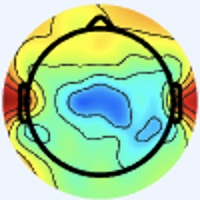

Data behind this chart, as committed beside it:
[238 245 255], [238 245 255], [238 245 255], [238 245 255], [238 245 255], [238 245 255], [238 245 255], [238 245 255], [238 245 255], [238 245 255], [238 245 255], [238 245 255], [238 245 255], [238 245 255], [238 245 255], [238 245 255], [238 245 255], [238 245 255], [238 245 255], [238 245 255], [238 245 255], [238 245 255], [238 245 255], [238 245 255]
[238 245 255], [238 245 255], [238 245 255], [238 245 255], [238 245 255], [238 245 255], [238 245 255], [238 245 255], [238 245 255], [238 245 255], [238 245 255], [238 245 255], [238 245 255], [238 245 255], [238 245 255], [238 245 255], [238 245 255], [238 245 255], [238 245 255], [238 245 255], [238 245 255], [238 245 255], [238 245 255], [238 245 255]
[238 245 255], [238 245 255], [238 245 255], [238 245 255], [238 245 255], [238 245 255], [238 245 255], [238 245 255], [238 245 255], [238 245 255], [238 245 255], [238 245 255], [238 245 255], [238 245 255], [238 245 255], [238 245 255], [238 245 255], [238 245 255], [238 245 255], [238 245 255], [238 245 255], [238 245 255], [238 245 255], [238 245 255]
[238 245 255], [238 245 255], [238 245 255], [238 245 255], [238 245 255], [238 245 255], [238 245 255], [238 245 255], [238 245 255], [238 245 255], [238 245 255], [238 245 255], [238 245 255], [238 245 255], [238 245 255], [238 245 255], [238 245 255], [238 245 255], [238 245 255], [238 245 255], [238 245 255], [238 245 255], [238 245 255], [238 245 255]
[238 245 255], [238 245 255], [238 245 255], [238 245 255], [238 245 255], [238 245 255], [238 245 255], [238 245 255], [238 245 255], [238 245 255], [238 245 255], [238 245 255], [238 245 255], [238 245 255], [238 245 255], [238 245 255], [238 245 255], [238 245 255], [238 245 255], [238 245 255], [238 245 255], [238 245 255], [238 245 255], [238 245 255]
[238 245 255], [238 245 255], [238 245 255], [238 245 255], [238 245 255], [238 245 255], [238 245 255], [238 245 255], [238 245 255], [238 245 255], [238 245 255], [238 245 255], [238 245 255], [238 245 255], [238 245 255], [238 245 255], [238 245 255], [238 245 255], [238 245 255], [238 245 255], [238 245 255], [238 245 255], [238 245 255], [238 245 255]
[238 245 255], [238 245 255], [238 245 255], [238 245 255], [238 245 255], [238 245 255], [238 245 255], [238 245 255], [238 245 255], [238 245 255], [238 245 255], [238 245 255], [238 245 255], [238 245 255], [238 245 255], [238 245 255], [238 245 255], [238 245 255], [238 245 255], [238 245 255], [238 245 255], [238 245 255], [238 245 255], [238 245 255]
[238 245 255], [238 245 255], [238 245 255], [238 245 255], [238 245 255], [238 245 255], [238 245 255], [238 245 255], [238 245 255], [238 245 255], [238 245 255], [238 245 255], [238 245 255], [238 245 255], [238 245 255], [238 245 255], [238 245 255], [238 245 255], [238 245 255], [238 245 255], [238 245 255], [238 245 255], [238 245 255], [238 245 255]
[238 245 255], [238 245 255], [238 245 255], [238 245 255], [238 245 255], [238 245 255], [238 245 255], [238 245 255], [238 245 255], [238 245 255], [238 245 255], [238 245 255], [238 245 255], [238 245 255], [238 245 255], [238 245 255], [238 245 255], [238 245 255], [238 245 255], [238 245 255], [238 245 255], [238 245 255], [238 245 255], [238 245 255]
[238 245 255], [238 245 255], [238 245 255], [238 245 255], [238 245 255], [238 245 255], [238 245 255], [238 245 255], [238 245 255], [238 245 255], [238 245 255], [238 245 255], [238 245 255], [238 245 255], [238 245 255], [238 245 255], [238 245 255], [238 245 255], [238 245 255], [238 245 255], [238 245 255], [238 245 255], [238 245 255], [238 245 255]
[238 245 255], [238 245 255], [238 245 255], [238 245 255], [238 245 255], [238 245 255], [238 245 255], [238 245 255], [238 245 255], [238 245 255], [238 245 255], [238 245 255], [238 245 255], [238 245 255], [238 245 255], [238 245 255], [238 245 255], [238 245 255], [238 245 255], [238 245 255], [238 245 255], [238 245 255], [238 245 255], [238 245 255]
[238 245 255], [238 245 255], [238 245 255], [238 245 255], [238 245 255], [238 245 255], [238 245 255], [238 245 255], [238 245 255], [238 245 255], [238 245 255], [238 245 255], [238 245 255], [238 245 255], [238 245 255], [238 245 255], [238 245 255], [238 245 255], [238 245 255], [238 245 255], [238 245 255], [238 245 255], [238 245 255], [238 245 255]
[238 245 255], [238 245 255], [238 245 255], [238 245 255], [238 245 255], [238 245 255], [238 245 255], [238 245 255], [238 245 255], [238 245 255], [238 245 255], [238 245 255], [238 245 255], [238 245 255], [238 245 255], [238 245 255], [238 245 255], [238 245 255], [238 245 255], [238 245 255], [238 245 255], [238 245 255], [238 245 255], [238 245 255]
[238 245 255], [238 245 255], [238 245 255], [238 245 255], [238 245 255], [238 245 255], [238 245 255], [238 245 255], [238 245 255], [238 245 255], [238 245 255], [238 245 255], [238 245 255], [238 245 255], [238 245 255], [238 245 255], [238 245 255], [238 245 255], [238 245 255], [238 245 255], [238 245 255], [238 245 255], [238 245 255], [238 245 255]
[238 245 255], [238 245 255], [238 245 255], [238 245 255], [238 245 255], [238 245 255], [238 245 255], [238 245 255], [238 245 255], [238 245 255], [238 245 255], [238 245 255], [238 245 255], [238 245 255], [238 245 255], [238 245 255], [238 245 255], [238 245 255], [238 245 255], [238 245 255], [238 245 255], [238 245 255], [238 245 255], [238 245 255]
[238 245 255], [238 245 255], [238 245 255], [238 245 255], [238 245 255], [238 245 255], [238 245 255], [238 245 255], [238 245 255], [238 245 255], [238 245 255], [238 245 255], [238 245 255], [238 245 255], [238 245 255], [238 245 255], [238 245 255], [238 245 255], [238 245 255], [238 245 255], [238 245 255], [238 245 255], [238 245 255], [238 245 255]
[238 245 255], [238 245 255], [238 245 255], [238 245 255], [238 245 255], [238 245 255], [238 245 255], [238 245 255], [238 245 255], [238 245 255], [238 245 255], [238 245 255], [238 245 255], [238 245 255], [238 245 255], [238 245 255], [238 245 255], [238 245 255], [238 245 255], [238 245 255], [238 245 255], [238 245 255], [238 245 255], [238 245 255]
[238 245 255], [238 245 255], [238 245 255], [238 245 255], [238 245 255], [238 245 255], [238 245 255], [238 245 255], [238 245 255], [238 245 255], [238 245 255], [238 245 255], [238 245 255], [238 245 255], [238 245 255], [238 245 255], [238 245 255], [238 245 255], [238 245 255], [238 245 255], [238 245 255], [238 245 255], [238 245 255], [238 245 255]
[238 245 255], [238 245 255], [238 245 255], [238 245 255], [238 245 255], [238 245 255], [238 245 255], [238 245 255], [238 245 255], [238 245 255], [238 245 255], [238 245 255], [238 245 255], [238 245 255], [238 245 255], [238 245 255], [238 245 255], [238 245 255], [238 245 255], [238 245 255], [238 245 255], [238 245 255], [238 245 255], [238 245 255]
[238 245 255], [238 245 255], [238 245 255], [238 245 255], [238 245 255], [238 245 255], [238 245 255], [238 245 255], [238 245 255], [238 245 255], [238 245 255], [238 245 255], [238 245 255], [238 245 255], [238 245 255], [238 245 255], [238 245 255], [238 245 255], [238 245 255], [238 245 255], [238 245 255], [238 245 255], [238 245 255], [238 245 255]
[238 245 255], [238 245 255], [238 245 255], [238 245 255], [238 245 255], [238 245 255], [238 245 255], [238 245 255], [238 245 255], [238 245 255], [238 245 255], [238 245 255], [238 245 255], [238 245 255], [238 245 255], [238 245 255], [238 245 255], [238 245 255], [238 245 255], [238 245 255], [238 245 255], [238 245 255], [238 245 255], [238 245 255]
[238 245 255], [238 245 255], [238 245 255], [238 245 255], [238 245 255], [238 245 255], [238 245 255], [238 245 255], [238 245 255], [238 245 255], [238 245 255], [238 245 255], [238 245 255], [238 245 255], [238 245 255], [238 245 255], [238 245 255], [238 245 255], [238 245 255], [238 245 255], [238 245 255], [238 245 255], [238 245 255], [238 245 255]
[238 245 255], [238 245 255], [238 245 255], [238 245 255], [238 245 255], [238 245 255], [238 245 255], [238 245 255], [238 245 255], [238 245 255], [238 245 255], [238 245 255], [238 245 255], [238 245 255], [238 245 255], [238 245 255], [238 245 255], [238 245 255], [238 245 255], [238 245 255], [238 245 255], [238 245 255], [238 245 255], [238 245 255]
[238 245 255], [238 245 255], [238 245 255], [238 245 255], [238 245 255], [238 245 255], [238 245 255], [238 245 255], [238 245 255], [238 245 255], [238 245 255], [238 245 255], [238 245 255], [238 245 255], [238 245 255], [238 245 255], [238 245 255], [238 245 255], [238 245 255], [238 245 255], [238 245 255], [238 245 255], [238 245 255], [238 245 255]
[238 245 255], [238 245 255], [238 245 255], [238 245 255], [238 245 255], [238 245 255], [238 245 255], [238 245 255], [238 245 255], [238 245 255], [238 245 255], [238 245 255], [238 245 255], [238 245 255], [238 245 255], [238 245 255], [238 245 255], [238 245 255], [238 245 255], [238 245 255], [238 245 255], [238 245 255], [238 245 255], [238 245 255]
[238 245 255], [238 245 255], [238 245 255], [238 245 255], [238 245 255], [238 245 255], [238 245 255], [238 245 255], [238 245 255], [238 245 255], [238 245 255], [238 245 255], [238 245 255], [238 245 255], [238 245 255], [238 245 255], [238 245 255], [238 245 255], [238 245 255], [238 245 255], [238 245 255], [238 245 255], [238 245 255], [238 245 255]
[238 245 255], [238 245 255], [238 245 255], [238 245 255], [238 245 255], [238 245 255], [238 245 255], [238 245 255], [238 245 255], [238 245 255], [238 245 255], [238 245 255], [238 245 255], [238 245 255], [238 245 255], [238 245 255], [238 245 255], [238 245 255], [238 245 255], [238 245 255], [238 245 255], [238 245 255], [238 245 255], [238 245 255]
[238 245 255], [238 245 255], [238 245 255], [238 245 255], [238 245 255], [238 245 255], [238 245 255], [238 245 255], [238 245 255], [238 245 255], [238 245 255], [238 245 255], [238 245 255], [238 245 255], [238 245 255], [238 245 255], [238 245 255], [238 245 255], [238 245 255], [238 245 255], [238 245 255], [238 245 255], [238 245 255], [238 245 255]
[238 245 255], [238 245 255], [238 245 255], [238 245 255], [238 245 255], [238 245 255], [238 245 255], [238 245 255], [238 245 255], [238 245 255], [238 245 255], [238 245 255], [238 245 255], [238 245 255], [238 245 255], [238 245 255], [238 245 255], [238 245 255], [238 245 255], [238 245 255], [238 245 255], [238 245 255], [238 245 255], [238 245 255]
[238 245 255], [238 245 255], [238 245 255], [238 245 255], [238 245 255], [238 245 255], [238 245 255], [238 245 255], [238 245 255], [238 245 255], [238 245 255], [238 245 255], [238 245 255], [238 245 255], [238 245 255], [238 245 255], [238 245 255], [238 245 255], [238 245 255], [238 245 255], [238 245 255], [238 245 255], [238 245 255], [238 245 255]
[238 245 255], [238 245 255], [238 245 255], [238 245 255], [238 245 255], [238 245 255], [238 245 255], [238 245 255], [238 245 255], [238 245 255], [238 245 255], [238 245 255], [238 245 255], [238 245 255], [238 245 255], [238 245 255], [238 245 255], [238 245 255], [238 245 255], [238 245 255], [238 245 255], [238 245 255], [238 245 255], [238 245 255]
[238 245 255], [238 245 255], [238 245 255], [238 245 255], [238 245 255], [238 245 255], [238 245 255], [238 245 255], [238 245 255], [238 245 255], [238 245 255], [238 245 255], [238 245 255], [238 245 255], [238 245 255], [238 245 255], [238 245 255], [238 245 255], [238 245 255], [238 245 255], [238 245 255], [238 245 255], [238 245 255], [238 245 255]
[238 245 255], [238 245 255], [238 245 255], [238 245 255], [238 245 255], [238 245 255], [238 245 255], [238 245 255], [238 245 255], [238 245 255], [238 245 255], [238 245 255], [238 245 255], [238 245 255], [238 245 255], [238 245 255], [237 245 255], [237 245 255], [237 245 255], [237 245 255], [238 245 255], [238 245 255], [240 244 253], [240 244 253]
[238 245 255], [238 245 255], [238 245 255], [238 245 255], [238 245 255], [238 245 255], [238 245 255], [238 245 255], [238 245 255], [238 245 255], [238 245 255], [238 245 255], [238 245 255], [238 245 255], [238 245 255], [238 245 255], [237 245 255], [237 245 255], [237 245 255], [237 246 255], [237 246 253], [238 245 253], [240 245 251], [240 244 253]
[238 245 255], [238 245 255], [238 245 255], [238 245 255], [238 245 255], [238 245 255], [238 245 255], [238 245 255], [238 245 255], [238 245 255], [238 245 255], [238 245 255], [238 245 255], [238 245 255], [238 245 255], [238 245 255], [240 243 255], [240 244 255], [238 245 255], [237 246 253], [237 246 251], [237 247 249], [238 245 251], [238 245 253]
[238 245 255], [238 245 255], [238 245 255], [238 245 255], [238 245 255], [238 245 255], [238 245 255], [238 245 255], [238 245 255], [238 245 255], [238 245 255], [238 245 255], [238 245 255], [238 245 255], [238 245 255], [238 245 255], [241 243 255], [240 244 255], [238 245 255], [238 245 253], [238 245 251], [238 245 251], [238 245 251], [238 245 253]
[238 245 255], [238 245 255], [238 245 255], [238 245 255], [238 245 255], [238 245 255], [238 245 255], [238 245 255], [238 245 255], [238 245 255], [238 245 255], [238 245 255], [238 245 255], [238 245 255], [238 245 255], [238 245 253], [238 245 251], [238 245 251], [237 246 255], [238 245 255], [241 243 255], [241 243 255], [238 245 255], [237 246 255]
[238 245 255], [238 245 255], [238 245 255], [238 245 255], [238 245 255], [238 245 255], [238 245 255], [238 245 255], [238 245 255], [238 245 255], [238 245 255], [238 245 255], [238 245 255], [238 245 255], [238 245 255], [238 245 253], [237 246 251], [237 246 251], [237 246 255], [238 244 255], [241 243 255], [241 243 255], [238 245 255], [238 247 254]
[238 245 255], [238 245 255], [238 245 255], [238 245 255], [238 245 255], [238 245 255], [238 245 255], [238 245 255], [238 245 255], [238 245 255], [238 245 255], [238 245 255], [238 245 255], [238 245 255], [238 245 255], [238 245 255], [237 246 253], [237 246 253], [238 245 255], [238 244 255], [237 245 255], [237 246 255], [238 247 254], [239 247 249]
[238 245 255], [238 245 255], [238 245 255], [238 245 255], [238 245 255], [238 245 255], [238 245 255], [238 245 255], [238 245 255], [238 245 255], [238 245 255], [238 245 255], [238 245 255], [238 245 255], [238 245 255], [238 245 255], [237 246 255], [237 246 255], [238 244 255], [238 244 255], [237 246 255], [238 247 254], [239 247 250], [243 248 244]
[238 245 255], [238 245 255], [238 245 255], [238 245 255], [238 245 255], [238 245 255], [238 245 255], [238 245 255], [238 245 255], [238 245 255], [238 245 255], [238 245 255], [238 245 255], [238 245 255], [238 245 255], [238 245 255], [239 248 255], [235 243 254], [240 246 255], [238 241 255], [241 243 255], [244 247 254], [251 255 255], [241 245 231]
[238 245 255], [238 245 255], [238 245 255], [238 245 255], [238 245 255], [238 245 255], [238 245 255], [238 245 255], [238 245 255], [238 245 255], [238 245 255], [238 245 255], [238 245 255], [238 245 255], [238 245 255], [238 245 255], [238 244 255], [234 240 254], [240 244 255], [242 246 255], [243 246 255], [240 241 245], [226 228 225], [202 204 183]
[238 245 255], [238 245 255], [238 245 255], [238 245 255], [238 245 255], [238 245 255], [238 245 255], [238 245 255], [238 245 255], [238 245 255], [238 245 255], [238 245 255], [238 245 255], [238 245 255], [238 245 255], [238 244 255], [241 244 255], [242 245 255], [241 244 253], [244 247 252], [249 254 255], [229 233 232], [169 168 163], [130 125 103]
[238 245 255], [238 245 255], [238 245 255], [238 245 255], [238 245 255], [238 245 255], [238 245 255], [238 245 255], [238 245 255], [238 245 255], [238 245 255], [238 245 255], [238 245 255], [238 245 255], [238 245 255], [238 244 255], [238 241 255], [240 244 255], [242 242 250], [245 247 244], [248 254 240], [224 227 206], [141 136 114], [99 90 51]
[238 245 255], [238 245 255], [238 245 255], [238 245 255], [238 245 255], [238 245 255], [238 245 255], [238 245 255], [238 245 255], [238 245 255], [238 245 255], [238 245 255], [238 245 255], [238 245 255], [238 245 255], [238 245 255], [236 245 254], [241 248 255], [242 245 252], [246 247 239], [252 252 214], [219 217 166], [129 122  70], [106  96  27]
[238 245 255], [238 245 255], [238 245 255], [238 245 255], [238 245 255], [238 245 255], [238 245 255], [238 245 255], [238 245 255], [238 245 255], [238 245 255], [238 245 255], [238 245 255], [238 245 255], [238 245 255], [238 245 255], [238 247 254], [238 247 252], [240 243 248], [234 234 222], [215 211 164], [185 178 108], [146 135  56], [157 143  44]
[238 245 255], [238 245 255], [238 245 255], [238 245 255], [238 245 255], [238 245 255], [238 245 255], [238 245 255], [238 245 255], [238 245 255], [238 245 255], [238 245 255], [238 245 255], [238 245 255], [238 245 255], [238 245 255], [236 245 252], [238 246 249], [242 248 248], [213 214 200], [139 132  90], [127 117  45], [190 176  71], [237 223  92]
[238 245 255], [238 245 255], [237 246 255], [237 246 255], [238 244 255], [240 244 255], [240 244 255], [238 245 255], [238 245 253], [238 245 255], [238 244 255], [238 244 255], [238 244 255], [238 245 255], [238 245 255], [238 245 253], [242 251 255], [235 243 245], [210 211 206], [182 178 153], [138 127  71], [149 136  42], [224 209  80], [255 245  94]
[238 245 253], [237 246 253], [236 246 255], [236 246 255], [240 243 255], [241 242 255], [241 243 255], [240 244 253], [239 246 252], [238 247 254], [237 243 255], [238 244 255], [236 244 255], [237 245 255], [239 246 255], [240 247 255], [247 255 255], [229 234 230], [164 158 146], [150 137  93], [194 179  86], [233 218  89], [248 237  87], [252 243  80]
[238 245 253], [237 246 253], [234 247 255], [236 246 255], [240 243 255], [241 243 255], [241 243 255], [241 244 253], [238 245 251], [237 246 253], [238 244 255], [238 244 255], [237 245 255], [237 246 255], [239 246 255], [236 243 251], [234 242 245], [212 215 206], [148 139 108], [145 130  63], [220 205  86], [255 246  97], [255 246  86], [253 246  78]
[240 244 255], [238 244 255], [236 246 255], [236 246 255], [238 245 253], [240 244 253], [240 245 251], [240 244 253], [237 243 255], [237 243 255], [240 246 255], [237 243 255], [238 246 255], [237 246 255], [242 249 255], [232 237 243], [204 209 215], [180 181 167], [159 154  96], [171 161  64], [230 218  84], [255 247  91], [255 248  85], [253 248  82]
[241 243 255], [240 244 255], [237 246 255], [236 247 253], [237 246 251], [238 245 251], [238 245 251], [238 245 253], [237 243 255], [238 244 255], [239 245 255], [237 244 254], [237 246 255], [239 246 252], [251 255 255], [227 231 234], [161 162 166], [133 133 109], [169 164  82], [202 196  74], [243 232  88], [255 247  88], [253 248  84], [254 253  85]
[243 242 255], [240 244 255], [237 246 255], [236 246 255], [237 246 253], [237 246 253], [237 246 253], [238 245 253], [238 245 255], [239 246 255], [240 244 253], [237 244 250], [237 246 251], [240 248 251], [254 255 255], [220 219 217], [107 103 100], [78 74 37], [183 180  77], [249 244 101], [253 244  91], [254 246  85], [255 253  86], [249 251  82]
[243 242 255], [240 244 255], [236 246 255], [236 246 255], [237 246 255], [237 246 255], [237 246 255], [237 246 253], [238 245 253], [239 246 254], [239 243 252], [241 245 254], [239 248 253], [238 247 246], [241 242 234], [200 197 182], [94 88 66], [81 74 19], [191 186  68], [254 251  96], [255 251  94], [254 249  85], [251 250  80], [248 254  82]
[241 243 255], [240 244 255], [236 246 255], [236 247 253], [238 245 253], [238 245 253], [237 246 253], [236 247 253], [237 246 251], [238 245 253], [240 242 255], [242 244 255], [242 249 255], [232 238 234], [207 206 185], [171 166 128], [119 112  60], [124 116  35], [210 205  75], [255 252  96], [255 251  91], [254 251  86], [252 254  83], [245 253  80]
[240 243 255], [238 244 255], [237 246 255], [237 246 253], [240 244 253], [240 244 253], [237 246 253], [237 246 253], [237 246 251], [237 244 252], [241 243 255], [242 244 255], [246 249 254], [228 230 219], [177 174 139], [147 141  83], [152 144  63], [175 167  60], [231 224  84], [252 248  89], [255 250  88], [252 251  83], [250 254  81], [244 254  80]
[237 245 255], [237 246 255], [238 244 255], [238 245 255], [241 243 255], [240 244 255], [238 245 253], [237 246 253], [236 245 254], [239 246 255], [239 243 255], [245 245 253], [251 250 245], [224 222 199], [152 145 101], [139 131  58], [195 187  78], [237 229  96], [249 242  92], [255 250  90], [253 250  85], [250 252  83], [244 252  78], [241 255  80]
[236 246 255], [237 246 255], [240 244 255], [241 243 255], [240 244 255], [240 244 255], [240 244 255], [238 245 255], [238 245 255], [239 246 254], [241 245 254], [245 245 243], [251 245 221], [220 211 172], [134 127  75], [120 111  32], [211 201  78], [255 246  97], [255 250  95], [255 252  90], [251 250  84], [248 251  82], [244 254  80], [239 255  84]
[234 247 253], [236 247 253], [241 243 255], [243 242 255], [240 244 255], [238 244 255], [240 243 255], [240 244 255], [239 246 254], [238 246 249], [243 247 250], [247 245 230], [250 238 188], [214 200 137], [118 106  54], [102  92  20], [202 192  68], [255 248  93], [255 250  89], [253 250  85], [249 251  82], [244 252  81], [243 255  85], [236 253  85]
[234 247 255], [236 246 255], [243 243 253], [243 243 255], [240 244 255], [238 244 255], [240 243 255], [240 243 255], [241 246 252], [239 245 243], [246 247 242], [248 241 212], [249 231 157], [209 191 107], [103  92  38], [90 81 14], [195 185  62], [255 249  94], [255 251  89], [253 252  84], [248 254  84], [242 251  82], [238 254  86], [232 250  86]
[236 246 255], [237 245 255], [241 244 253], [243 243 251], [240 244 253], [238 245 255], [240 243 255], [240 244 255], [241 246 250], [243 245 240], [248 242 228], [248 233 190], [247 224 128], [206 184  83], [93 80 25], [81 73 11], [195 184  68], [255 250 100], [255 251  90], [250 253  84], [246 255  86], [237 250  82], [235 253  89], [231 253  92]
... 139 more rows
